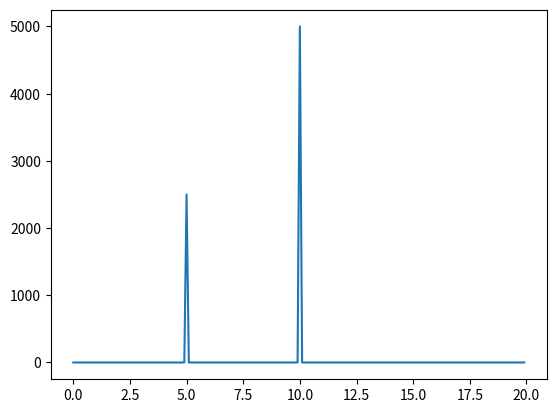

Python code for this plot:
""" Main tools used in this package. Here one will find tools
related to build time series from known diferential equations
or iterated maps as well as spectral decomposition tools
and non-linear dynamics tools"""

import numpy as np
import matplotlib.pyplot as plt
from scipy import stats
from scipy.fft import rfft, rfftfreq

class parametric_diferential_equations():
    """Set of diferential equations in parametric form which
    we use in the main code

    Parameters
    ----------

    Returns
    -------

    
    """
    def pendulum_ode(x, y, b=0.25, c=5.0):
        """Pendulum ODE

        Parameters
        ----------
        x : a float. The x position
            
        y : a float. The y position
            
        b : a float. The dumping coeficient
            (Default value = 0.25)
        c : a float. The drive: g/l
            (Default value = 5.0)

        Returns
        -------

        
        """
        return np.array([y, -b*y - c*np.sin(x)])

    def rossler_ode(x, y, z, a=0.15, b=0.2, c=10.0):
        """Rossler attractor ODE

        Parameters
        ----------
        x : a float. The x parameter
            
        y : a float. The y parameter
            
        z : a float. The z parameter
            
        a : a float. A parameter of the equation
            (Default value = 0.15)
        b : a float. A parameter of the equation
            (Default value = 0.2)
        c : a float. A parameter of the equation
            (Default value = 10.0)

        Returns
        -------

        
        """
        return np.array([-y - z, x + a * y, b + z * (x - c)])

    def lorenz_ode(x, y, z, sigma=10.0, beta=8/3.0, rho=28.0):
        """Lorenz attractor ODE

        Parameters
        ----------
        x : a float. The x parameter
            
        y : a float. The y parameter
            
        z : a float. The z parameter
            
        sigma : a float. A parameter of the equation
            (Default value = 10.0)
        beta : a float. A parameter of the equation
            (Default value = 8/3.0)
        rho : a float. A parameter of the equation
            (Default value = 28.0)

        Returns
        -------

        
        """
        return np.array([sigma * (y - x), x * (rho - z) - y, x * y - beta * z])

class iterated_maps():
    """Iterated maps used in the main code"""
    def quadratic_map(x, A=1, B=0, C=0, n=1):
        """Quadractic iterated map. It receives the value of the
        function at t=t and returns it at the instant t=t+1 following
        a quadractic recepee.

        Parameters
        ----------
        x : a float. The initial value of the function
            
        A : a float. The second order coefficient
            (Default value = 1)
        B : a float. A*B is the first order coefficient
            (Default value = 0)
        C : a float. The free parameter
            (Default value = 0)
        n :
            (Default value = 1)

        Returns
        -------

        
        """
        if n < 1:
            return None
        elif n == 1:
            return A*x*(x + B) + C
        else:
            return A*iterated_maps.quadratic_map(
                x, A=A, B=B, C=C, n=n-1)*(iterated_maps.quadratic_map(
                x, A=A, B=B, C=C, n=n-1) + B) + C

class simple_equation_solvers():
    """Simple Runge-Kutta solvers for ODEs"""
    def rk1(ode, state, parameters, dt=0.001):
        """Runge-Kutta of order 1

        Parameters
        ----------
        ode : a function object. The ODE to integrate
            
        state : a array of floats. The state of the system
            
        parameters : an arrays of floats. The parameters of the ODE
            
        dt : a float. The time-interval (resolution)
            (Default value = 0.001)

        Returns
        -------

        
        """
        return state + dt * ode(*state, *parameters)

    def rk2(ode, state, parameters, dt=0.001):
        """Runge-Kutta of order 2

        Parameters
        ----------
        ode : a function object. The ODE to integrate
            
        state : a array of floats. The state of the system
            
        parameters : an arrays of floats. The parameters of the ODE
            
        dt : a float. The time-interval (resolution)
            (Default value = 0.001)

        Returns
        -------

        
        """
        f1 = ode(*state, *parameters)
        return state + dt * ode(*(state + dt * f1 * 0.5), *parameters)
    
    def rk4(ode, state, parameters, dt=0.001):
        """Runge-Kutta of order 4

        Parameters
        ----------
        ode : a function object. The ODE to integrate
            
        state : a array of floats. The state of the system
            
        parameters : an arrays of floats. The parameters of the ODE
            
        dt : a float. The time-interval (resolution)
            (Default value = 0.001)

        Returns
        -------

        
        """
        k1 = dt * ode(*state, *parameters)
        k2 = dt * ode(*(state + 0.5 * k1), *parameters)
        k3 = dt * ode(*(state + 0.5 * k2), *parameters)
        k4 = dt * ode(*(state + k3), *parameters)
        return state + (k1 + 2 * k2 + 2 * k3 + k4) / 6
    
class time_series_generators():
    """Generate time series from the solution of the ODEs and iterated
    maps"""
    def generate_series_from_ODE(data_length, ode, state, parameters, dt, transient):
        """ Generte a time series from ODEs
        Parameters
        ----------
        data_length : a integer. The length of the time series
     
        ode : a function object. The ODE to get the time series from
            
        state : a list of floats. The system initial state
            
        parameters : a list of floats. The parameters of the function
            
        dt : a float. The time interval between evaluations
            
        transient : a integer. The steps to wait before starts measuring
            

        Returns
        -------

        """
        data = np.zeros((data_length, len(state)))
        for i in range(transient):
            state = simple_equation_solvers.rk4(ode, state, parameters, dt)
        for i in range(data_length):
            state = simple_equation_solvers.rk4(ode, state, parameters, dt)
            data[i,:] = state
        return data

    def generate_series_from_iterated_maps(data_length, iter_map, initial_state,
                                           transient=0, parameters=[1, 0, -1.5, 1]):
        """ Generte a time series from iterated maps
        Parameters
        ----------
        data_length : a integer. The length of the time series
     
        iter_map : a function object. The iterated map to get
        the time series from
            
        initial_state : a list of floats. The system initial state
            
        parameters : a list of floats. The parameters of the function
            
        transient : a integer. The steps to wait before starts measuring
            
        Returns
        -------

        """
        state = initial_state
        for i in range(transient):
            state = [iter_map(*state, *parameters)]
        data = [state]
        for i in range(data_length):
            state = [iter_map(*state, *parameters)]
            data.append(state)
        return data

class spectral_analysis():
    """Spectral analysis of time series with Fourier transforms"""
    def fourier_discreet_transform(data, sample_rate, duration):
        """ Generte a the discreet Fourier transform of the data
        ----------
        data : an array of floats. The data to get the Transform

        sample_rate : a float. The time interval of the collected data

        duration : a float. The duration of the series (sample_rate
        times the array size)

        Returns
        -------
        A tuple of two arrays of floats. The array of frequencies and
        the Fourier spectrum of the data
        """
        return rfftfreq(duration*sample_rate,
                        1/sample_rate), np.abs(rfft(data))
    
    def fft_filter(percentual, data):
        """ Generte a time series from the raw data where frequencies
        whit low enough amplitude are set to zero (filtered signal)
        ----------
        data : an array of floats. The spectrum to filter
     
        percentual : a float. The percentual from the amplitude of the
        top frequency which to cut the other frequencies
            
        Returns
        -------
        An array of floats. The spectrum resulting of the filtering
        """
        # taking the absolute of the signal
        data_abs = np.abs(data)
        # defining the cutoff
        th = percentual*(data_abs.max())
        data_tof = data_abs.copy()
        # filtering
        data_tof[data_tof <= th] = 0
        return data_tof
    
    def filter_signal(perc, data):
        """ Generte a filtered signal
        ----------
        data : an array of floats. The signal to filter
     
        percentual : a float. The percentual from the amplitude of the
        top frequency which to cut the other frequencies
            
        Returns
        -------
        A tuple of two arrays of floats. The filtered spectrum and the
        filtered time series.
        """
        f_s = spectral_analysis.fft_filter(perc, data)
        return f_s, np.real(np.fft.ifft(f_s))

    def best_scale(data, inf=0.001, sup=0.3, p_threshold=0.005,
                   grafics=False):
        """ Among many percentual values, it produces and filters the
        signals and compare the correlation and p-value and considers
        the percentual of least correlation with p-value lower than
        the stipulated thresshold
        ----------
        data : an array of floats. The time series to consider

        inf : a float. The minimum percentual to consider

        sup : a float. The maximum percentual to consider

        p_threshold : a float. The p-value limiar to consider the results

        grafics : a bolean. If True, shows a graph of the correlation and
        p-value calculated
            
        Returns
        -------
        An tuple of three floats. The percentual value of minimum correlation,
        the associated p-value and correlation
        """
        th_list = np.linspace(inf, sup, 10000)
        p_values = []
        corr_values = []
        new_th_list = []
        for t in th_list:
            filt_signal = spectral_analysis.filter_signal(t, data)
            res = stats.spearmanr(data, data-filt_signal)
            if abs(res.pvalue) < p_threshold:
                p_values.append(res.pvalue)
                corr_values.append(res.correlation)
                new_th_list.append(t)
        if grafics:
            plt.figure(figsize=(20,10))
            plt.subplot(1,2,1)
            plt.scatter(new_th_list,corr_values,s=2,color='navy')
            plt.ylabel('Correlation Value')
            plt.xlabel('Threshold Value')
            plt.subplot(1,2,2)
            plt.scatter(new_th_list,p_values,s=2,color='navy')
            plt.ylabel('P-Value')
            plt.xlabel('Threshold Value')
            plt.show()
        corr_values_abs = [abs(x) for x in corr_values]
        aux = np.argmin(np.min(corr_values_abs))
        return new_th_list[aux], p_values[aux], corr_values[aux]

SAMPLE_RATE = 1000
DURATION = 10
def generate_sine_wave(freq, sample_rate, duration):
    x = np.linspace(0, duration, sample_rate * duration, endpoint=False)
    frequencies = x * freq
    y = np.sin((2 * np.pi) * frequencies)
    return x, y
x_1, y_1 = generate_sine_wave(10, SAMPLE_RATE, DURATION)
x_2, y_2 = generate_sine_wave(5, SAMPLE_RATE, DURATION)
mix = y_1 + 0.5*y_2

xf, yf = spectral_analysis.fourier_discreet_transform(mix,
                                                      SAMPLE_RATE,
                                                      DURATION)

plt.plot(xf[0:200], np.abs(yf[0:200]))
plt.show()